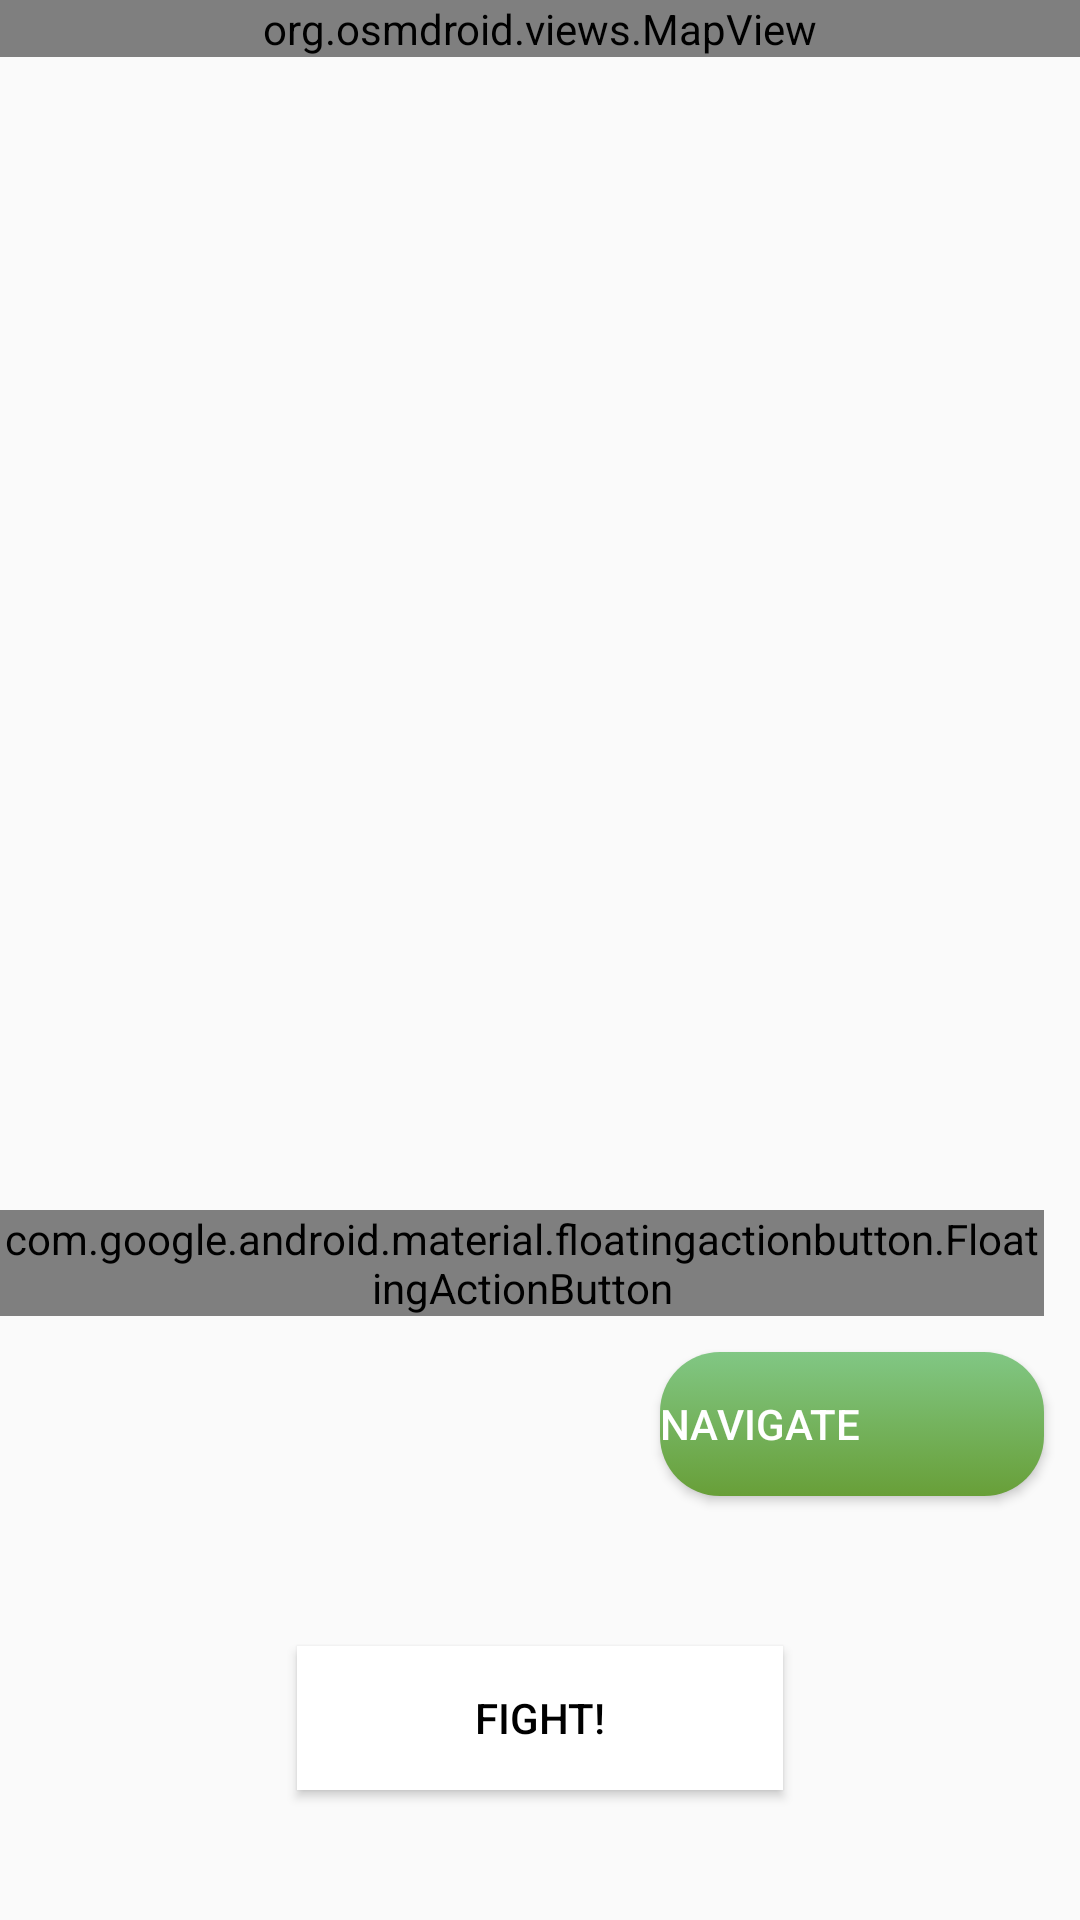

This screen was rendered from an Android layout file. Write that file and the resources it references.
<!-- AndroidManifest.xml: application theme Theme.WalkFight -->
<!-- res/layout/osm.xml -->
<?xml version="1.0" encoding="utf-8"?>
<FrameLayout xmlns:android="http://schemas.android.com/apk/res/android"
    xmlns:app="http://schemas.android.com/apk/res-auto"
    xmlns:tools="http://schemas.android.com/tools"
    android:layout_width="match_parent"
    android:layout_height="match_parent"
    tools:context=".OSMWaypointActivity">

    <org.osmdroid.views.MapView
        android:id="@+id/osmmap"
        android:layout_width="match_parent"
        android:layout_height="wrap_content"/>

    <LinearLayout
        android:layout_width="match_parent"
        android:layout_height="match_parent"
        android:gravity="center"
        android:orientation="vertical">

        <com.google.android.material.floatingactionbutton.FloatingActionButton
            android:id="@+id/center_map_button"
            android:layout_width="wrap_content"
            android:layout_height="wrap_content"
            android:layout_gravity="right"
            android:layout_marginRight="12dp"
            android:layout_marginTop="360dp"
            android:clickable="true"
            android:src="@drawable/osm_ic_center_map"
            app:backgroundTint="@color/grey" />

        <Button
            android:id="@+id/navigate_button"
            android:layout_width="128dp"
            android:layout_height="wrap_content"
            android:layout_gravity="right"
            android:layout_marginRight="12dp"
            android:layout_marginTop="12dp"
            android:background="@drawable/btn_navigate"
            android:clickable="true"
            android:drawablePadding="@dimen/cardview_compat_inset_shadow"
            android:drawableStart="@drawable/round_navigation_white_48"
            android:text="Navigate"
            android:textAlignment="textStart"
            android:textColor="@color/white" />

        <Button
            android:id="@+id/fight"
            android:layout_width="162dp"
            android:layout_height="wrap_content"
            android:layout_gravity="center_horizontal"
            android:layout_marginTop="50dp"
            android:background="@color/white"
            android:text="Fight!"
            android:textColor="@color/black" />
    </LinearLayout>

</FrameLayout>
<!-- resources referenced by this layout -->
<resources>
  <color name="black">#FF000000</color>
  <color name="grey">#404040</color>
  <color name="white">#FFFFFFFF</color>
  <!-- drawable btn_navigate (drawable) -->
  <?xml version="1.0" encoding="utf-8"?>
  <selector xmlns:android="http://schemas.android.com/apk/res/android">
      <item android:state_pressed="true">
          <shape android:shape="rectangle">
              <solid android:color="#689F38"></solid>
              <corners android:radius="20dp"></corners>
          </shape>
      </item>
  
      <item>
          <shape android:shape="rectangle">
              <gradient android:angle="20" android:startColor="#81C784" android:endColor="#689F38"></gradient>
              <corners android:radius="20dp"></corners>
          </shape>
      </item>
  </selector>
  <style name="Theme.WalkFight" parent="android:Theme.Material.Light.NoActionBar" />
</resources>
